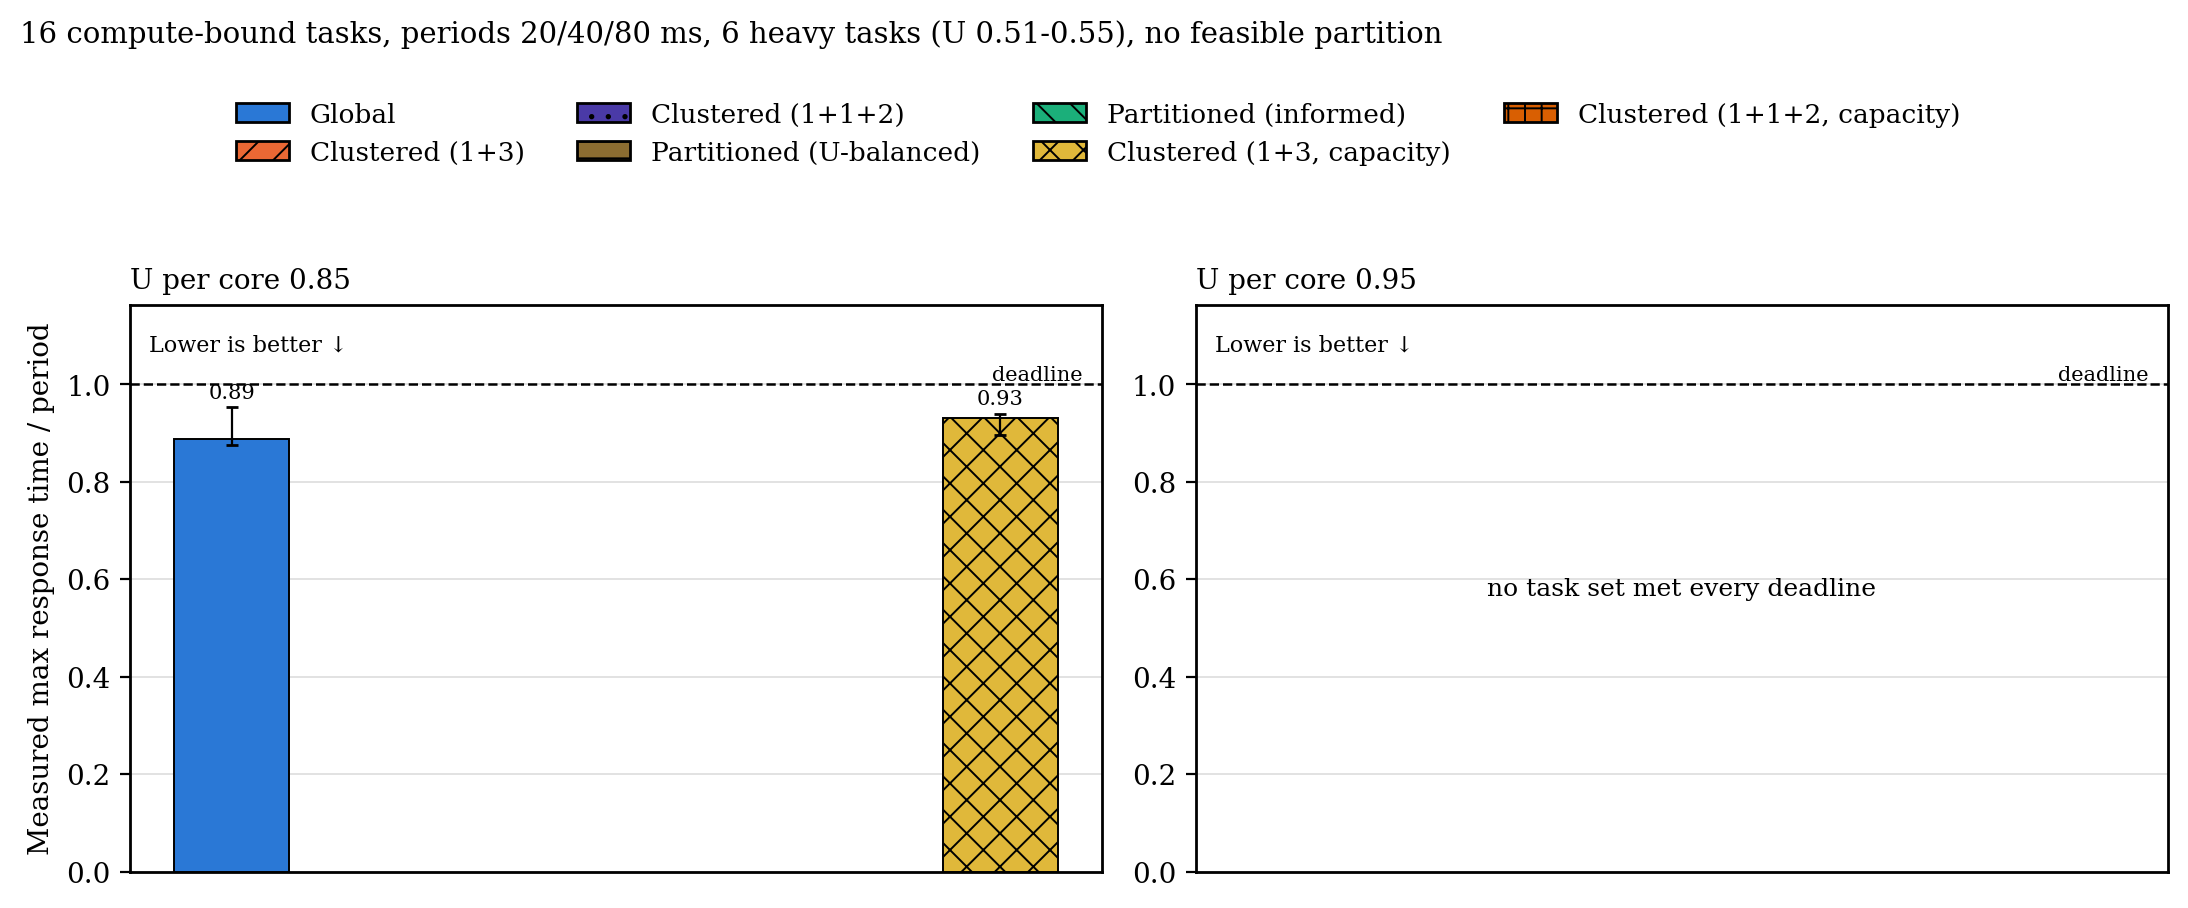

Source data for this figure (header and first rows):
heaviness, metric, load, configuration, n, median, q1, q3
h6, max_response_ratio, 0.85, g, 19, 0.8874, 0.8747, 0.9526
h6, max_response_ratio, 0.85, c_cap, 10, 0.9304, 0.8964, 0.939
